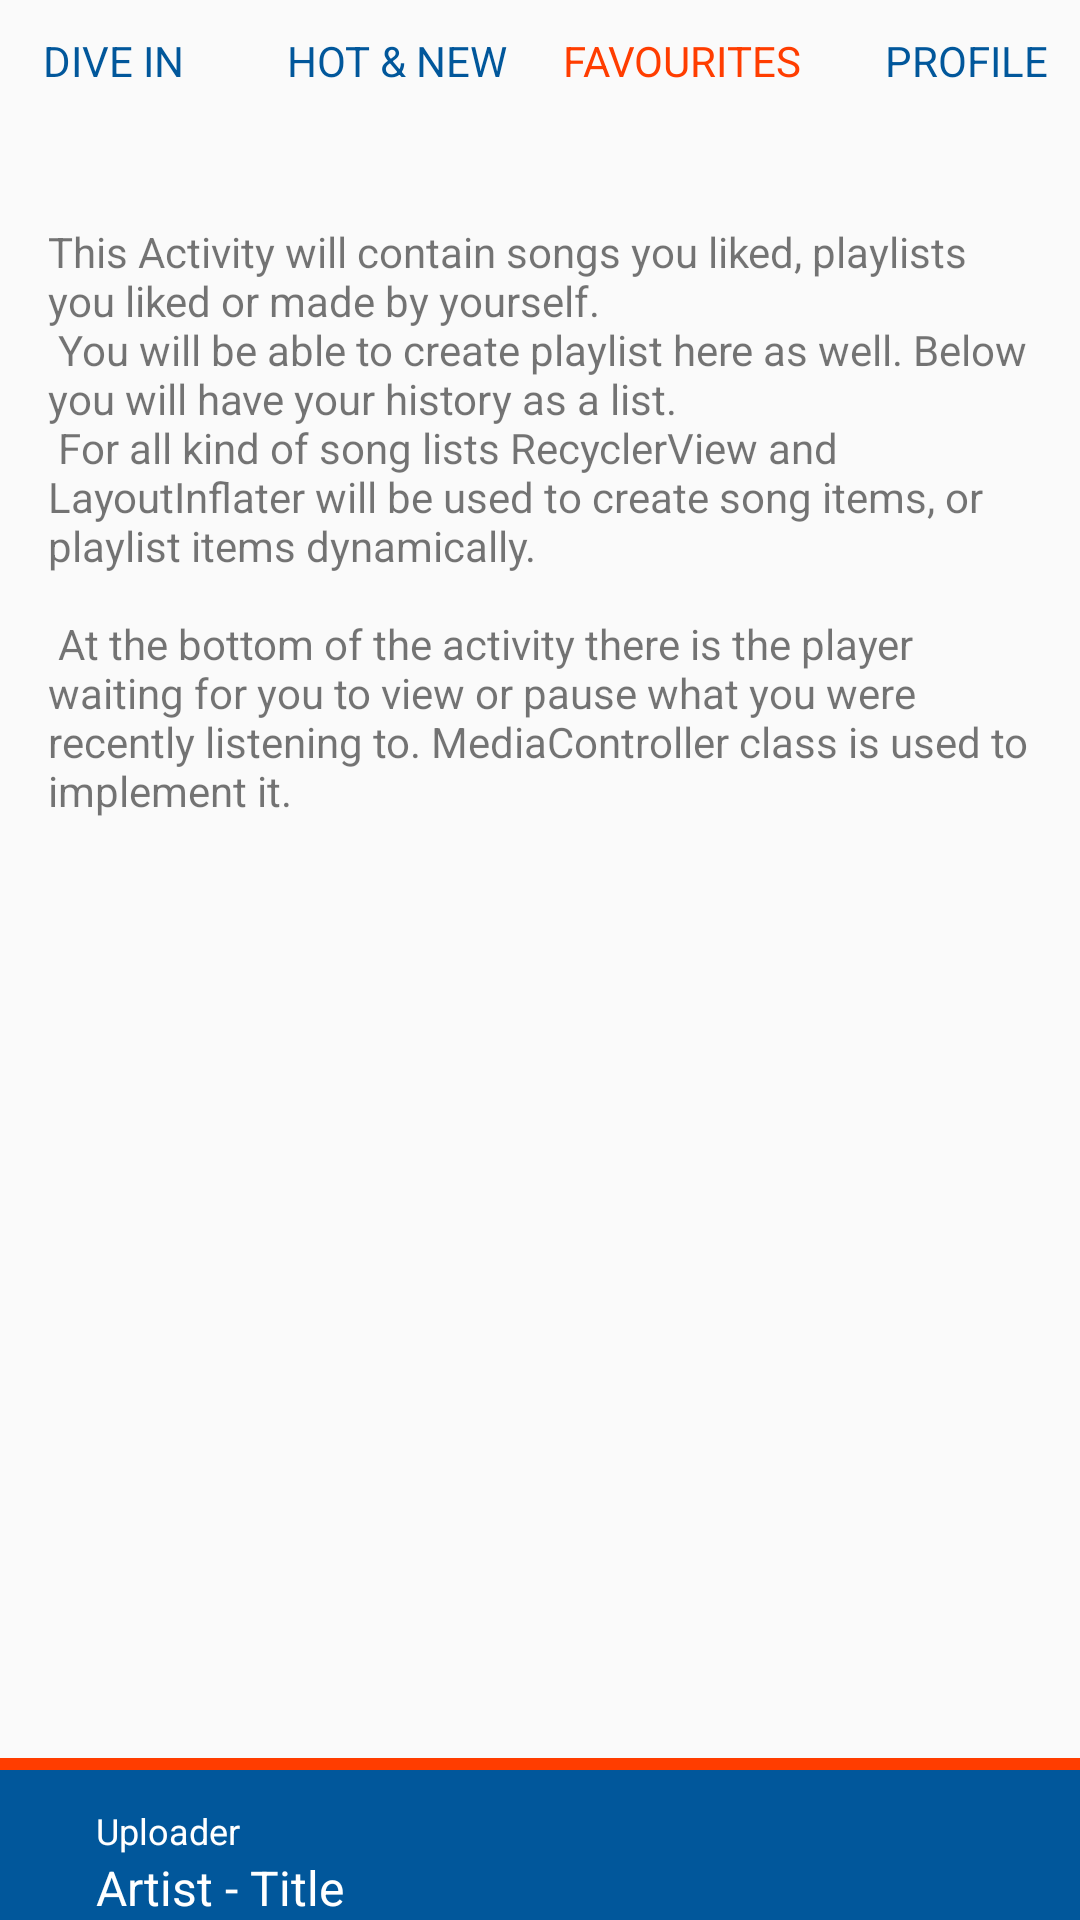

Here is an Android app screen rendered from its layout file. Give the layout XML and the strings, colors and styles it references.
<!-- AndroidManifest.xml: application theme AppTheme -->
<!-- res/layout/activity_favourites.xml -->
<?xml version="1.0" encoding="utf-8"?>
<RelativeLayout xmlns:android="http://schemas.android.com/apk/res/android"
    xmlns:tools="http://schemas.android.com/tools"
    android:layout_width="match_parent"
    android:layout_height="match_parent"
    android:orientation="vertical"
    tools:context="com.example.android.soundwhirl.FavouritesActivity">

    <LinearLayout
        android:id="@+id/menu_bar"
        style="@style/menu_bar"
        android:layout_width="match_parent"
        android:layout_height="@dimen/menu_height"
        android:orientation="horizontal">

        <TextView
            android:id="@+id/search"
            style="@style/menu_items"
            android:layout_width="0dp"
            android:layout_height="match_parent"
            android:layout_weight="1"
            android:gravity="center"
            android:text="@string/search"
            android:textAllCaps="true" />

        <TextView
            android:id="@+id/feed"
            style="@style/menu_items"
            android:layout_width="0dp"
            android:layout_height="match_parent"
            android:layout_weight="1"
            android:gravity="center"
            android:text="@string/hot"
            android:textAllCaps="true" />

        <TextView
            android:id="@+id/favourites"
            style="@style/active_menu_item"
            android:layout_width="0dp"
            android:layout_height="match_parent"
            android:layout_weight="1"
            android:gravity="center"
            android:text="@string/favourites"
            android:textAllCaps="true" />

        <TextView
            android:id="@+id/profile"
            style="@style/menu_items"
            android:layout_width="0dp"
            android:layout_height="match_parent"
            android:layout_weight="1"
            android:gravity="center"
            android:text="@string/profile"
            android:textAllCaps="true" />
    </LinearLayout>

    <TextView
        style="@style/description_text"
        android:layout_width="wrap_content"
        android:layout_height="wrap_content"
        android:layout_below="@id/menu_bar"
        android:text="@string/favourites_activity_description" />

    <RelativeLayout
        android:id="@+id/player"
        android:layout_width="match_parent"
        android:layout_height="wrap_content"
        android:layout_alignParentBottom="true"
        android:background="@color/colorPrimaryDark">

        <View
            android:layout_width="match_parent"
            android:layout_height="@dimen/player_accent_bar_height"
            android:layout_alignParentTop="true"
            android:background="@color/colorAccent" />

        <ImageView
            android:id="@+id/player_button"
            style="@style/player_button"
            android:layout_width="wrap_content"
            android:layout_height="wrap_content"
            android:contentDescription="@string/pause_icon_description"
            android:src="@drawable/ic_pause" />

        <TextView
            android:id="@+id/player_uploader"
            style="@style/player_uploader"
            android:layout_width="wrap_content"
            android:layout_height="wrap_content"
            android:layout_toEndOf="@id/player_button"
            android:layout_toRightOf="@id/player_button"
            android:text="@string/uploader" />

        <TextView
            android:id="@+id/player_song"
            style="@style/player_song"
            android:layout_width="wrap_content"
            android:layout_height="wrap_content"
            android:layout_below="@id/player_uploader"
            android:layout_toEndOf="@id/player_button"
            android:layout_toRightOf="@id/player_button"
            android:text="@string/artist_title" />
    </RelativeLayout>

</RelativeLayout>
<!-- resources referenced by this layout -->
<resources>
  <color name="colorAccent">#FF3D00</color>
  <color name="colorPrimaryDark">#01579B</color>
  <dimen name="menu_height">60dp</dimen>
  <dimen name="player_accent_bar_height">4dp</dimen>
  <string name="artist_title">Artist - Title</string>
  <string name="favourites">Favourites</string>
  <string name="favourites_activity_description">This Activity will contain songs you liked, playlists you liked or made by yourself.
      \n You will be able to create playlist here as well. Below you will have your history as a list.
          \n For all kind of song lists RecyclerView and LayoutInflater will be used to create song items, or playlist items dynamically.
      \n \n At the bottom of the activity there is the player waiting for you to view or pause what you were recently listening to. MediaController class is used to implement it.</string>
  <string name="hot">Hot &amp; New</string>
  <string name="pause_icon_description">Pause player button.</string>
  <string name="profile">Profile</string>
  <string name="search">Dive In</string>
  <string name="uploader">Uploader</string>
  <style name="active_menu_item">
          <item name="android:textColor">#FF3D00</item>
      </style>
  <style name="description_text">
          <item name="android:padding">16dp</item>
          <item name="android:layout_marginTop">8dp</item>
      </style>
  <style name="menu_bar">
          <item name="android:background">@drawable/dialog_full_holo_light</item>
          <item name="android:layout_marginTop">-10dp</item>
          <item name="android:layout_marginLeft">-10dp</item>
          <item name="android:layout_marginRight">-10dp</item>
      </style>
  <style name="menu_items">
          <item name="android:textColor">@color/colorPrimaryDark</item>
      </style>
  <style name="player_button">
          <item name="android:paddingTop">20dp</item>
          //compensate accent bar height
          <item name="android:paddingRight">16dp</item>
          <item name="android:paddingBottom">16dp</item>
          <item name="android:paddingLeft">16dp</item>
      </style>
  <style name="player_song">
          <item name="android:textColor">#FFFFFF</item>
          <item name="android:textSize">16sp</item>
      </style>
  <style name="player_uploader">
          <item name="android:paddingTop">16dp</item>
          <item name="android:textColor">#FFFFFF</item>
          <item name="android:textSize">12sp</item>
      </style>
  <style name="AppTheme" parent="Theme.AppCompat.Light.DarkActionBar">
          
          <item name="colorPrimary">@color/colorPrimary</item>
          <item name="colorPrimaryDark">@color/colorPrimaryDark</item>
          <item name="colorAccent">@color/colorAccent</item>
      </style>
  <color name="colorPrimary">#0288D1</color>
</resources>
